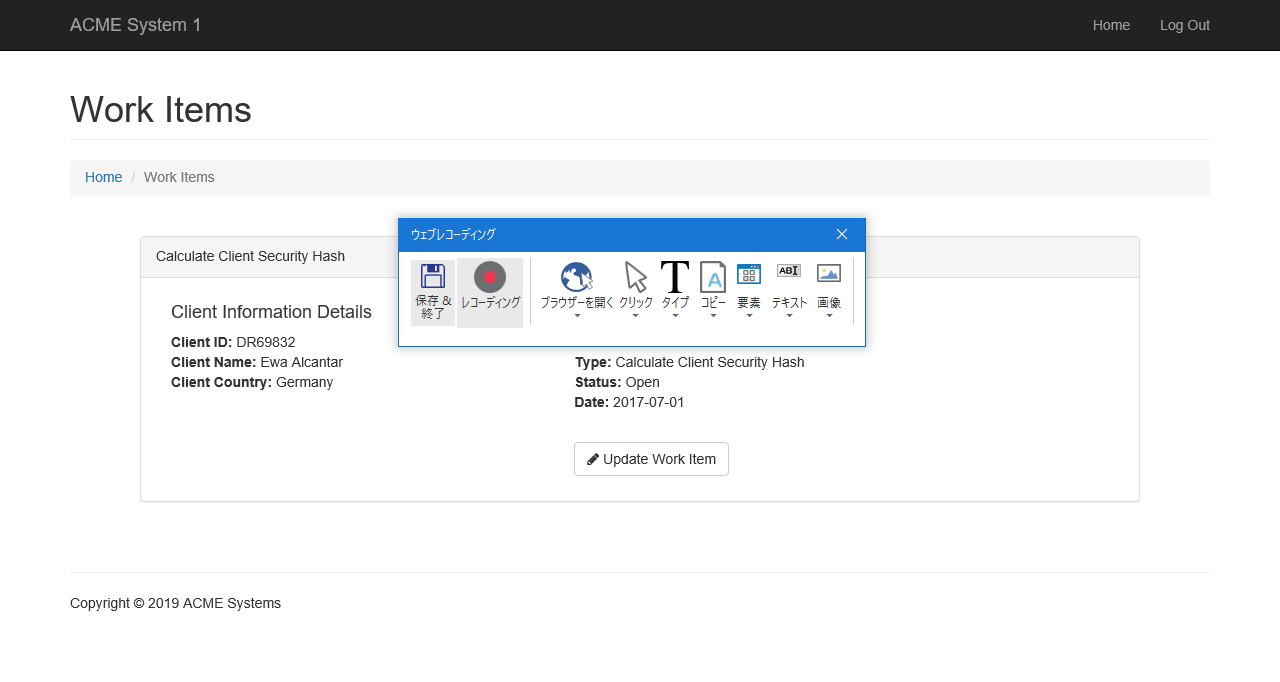
Workflow: System1_ExtractClientInformation

Step 1: ブラウザーにアタッチ 'ACMESyste Page' in window 'ACME System 1 - Work Items'

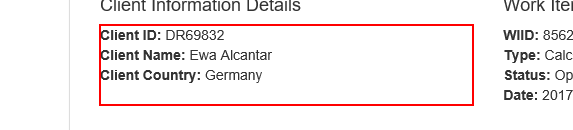
Step 2: get-text from the paragraph